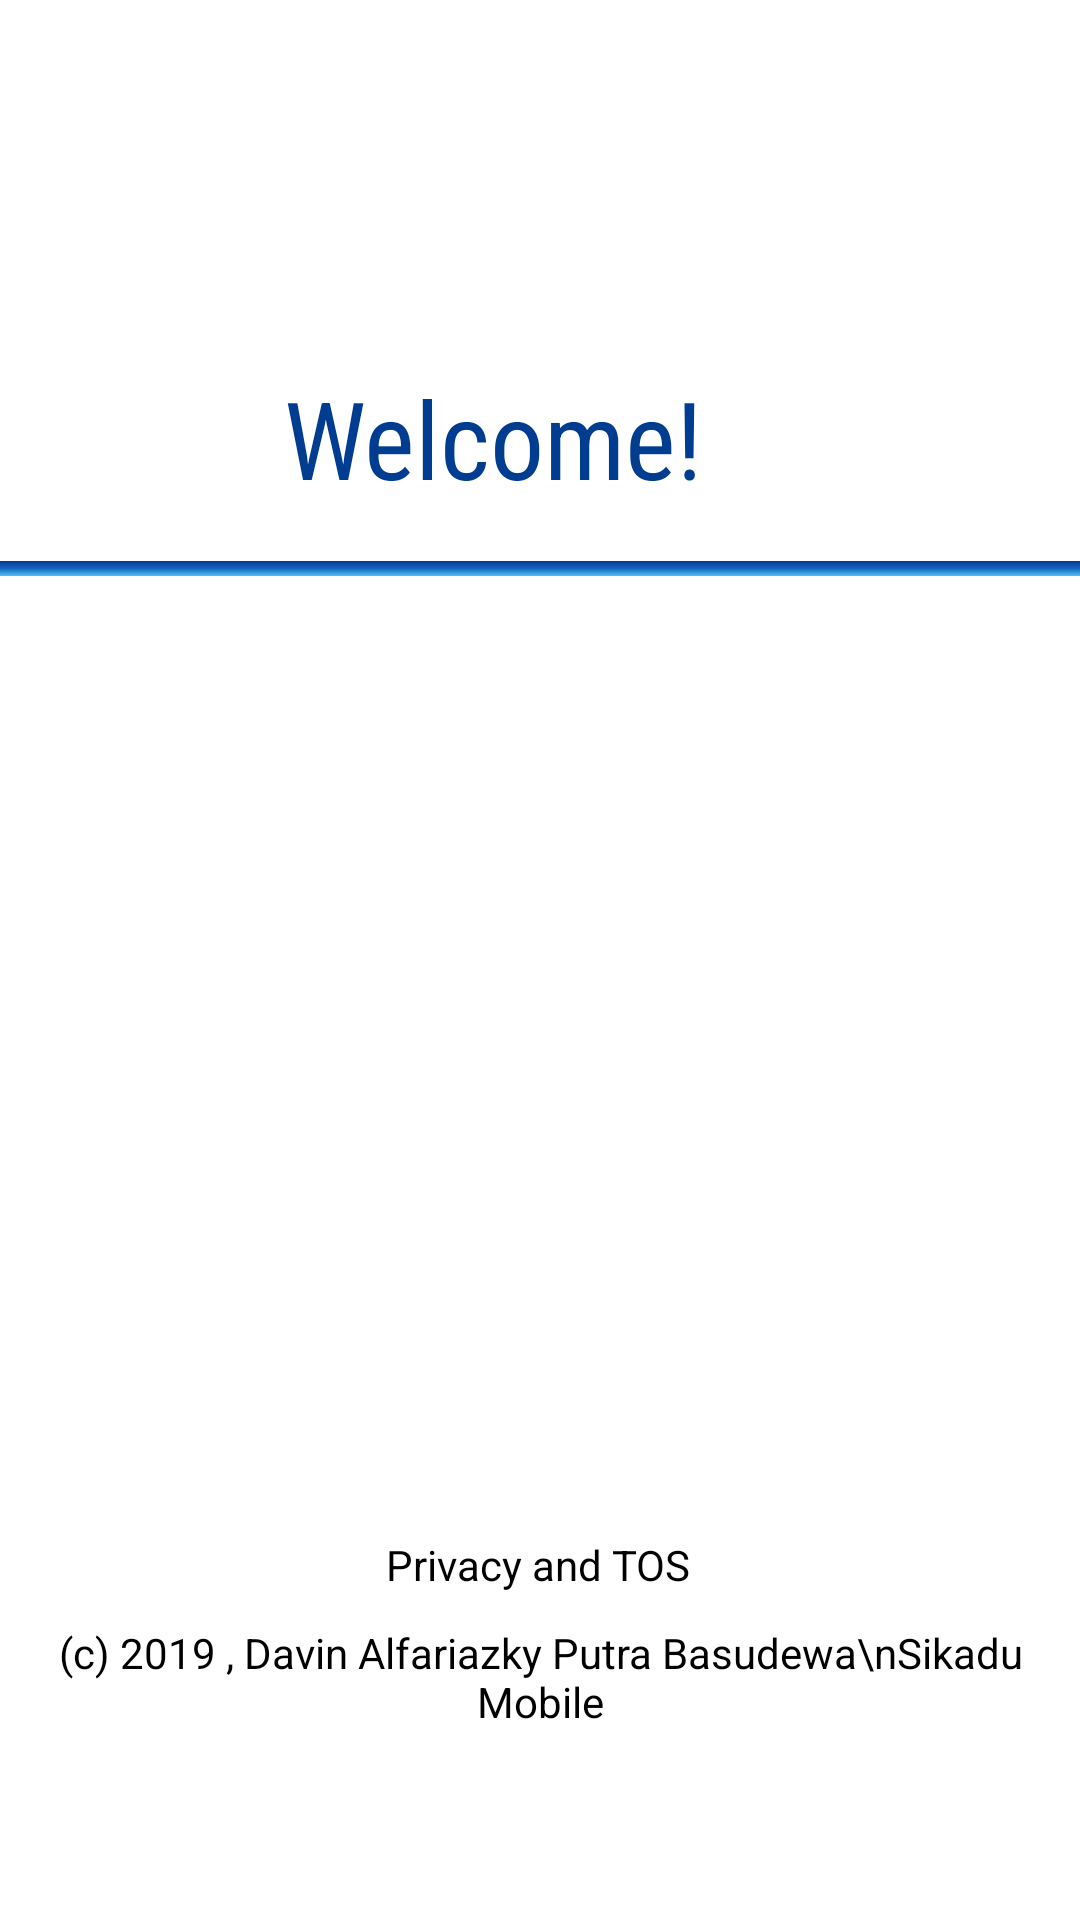

Here is an Android app screen rendered from its layout file. Give the layout XML and the strings, colors and styles it references.
<!-- AndroidManifest.xml: application theme AppTheme -->
<!-- res/layout/activity_main.xml -->
<?xml version="1.0" encoding="utf-8"?>
<androidx.constraintlayout.widget.ConstraintLayout xmlns:android="http://schemas.android.com/apk/res/android"
    xmlns:app="http://schemas.android.com/apk/res-auto"
    xmlns:tools="http://schemas.android.com/tools"
    android:layout_width="match_parent"
    android:layout_height="match_parent"
    tools:context=".MainActivity">

    <FrameLayout
        android:id="@+id/profileCreator"
        android:layout_width="match_parent"
        android:layout_height="wrap_content"
        android:layout_marginTop="10dp"
        android:visibility="gone"
        app:layout_constraintBottom_toBottomOf="parent"
        app:layout_constraintEnd_toEndOf="parent"
        app:layout_constraintHorizontal_bias="0.493"
        app:layout_constraintStart_toStartOf="parent"
        app:layout_constraintTop_toBottomOf="@+id/profileHeader"
        app:layout_constraintVertical_bias="0.041">

        <include layout="@layout/frame_create_profile" />
    </FrameLayout>
    <RelativeLayout
        android:id="@+id/profileHeader"
        android:layout_width="wrap_content"
        android:layout_height="wrap_content"
        app:layout_constraintBottom_toBottomOf="parent"
        app:layout_constraintHorizontal_bias="0.262"
        app:layout_constraintLeft_toLeftOf="parent"
        app:layout_constraintRight_toRightOf="parent"
        app:layout_constraintTop_toTopOf="parent"
        app:layout_constraintVertical_bias="0.206"
        >
        <ImageView
            android:layout_alignParentStart="true"
            android:layout_centerVertical="true"
            android:id="@+id/profileBack"
            android:layout_width="40dp"
            android:layout_height="40dp"
            android:layout_margin="5dp"
            android:padding="2dp"
            android:clickable="true"
            android:focusable="true"
            android:foreground="?attr/selectableItemBackgroundBorderless"
            android:rotation="90"
            app:srcCompat="@drawable/ic_drop_arrow" />
        <TextView
            android:layout_toEndOf="@+id/profileBack"
            android:id="@+id/profileHeaderText"
            android:layout_width="wrap_content"
            android:layout_height="wrap_content"
            android:fontFamily="sans-serif-condensed"
            android:text="Welcome!"
            android:textColor="@color/primaryDarkColor"
            android:textSize="36sp"
            android:typeface="normal" />
    </RelativeLayout>

    <com.google.android.material.card.MaterialCardView
        android:layout_margin="40dp"
        app:cardElevation="5dp"
        android:visibility="gone"
        app:layout_constraintBottom_toBottomOf="parent"
        app:layout_constraintEnd_toEndOf="parent"
        app:layout_constraintHorizontal_bias="0.493"
        app:layout_constraintStart_toStartOf="parent"
        app:layout_constraintTop_toBottomOf="@+id/profileHeader"
        app:layout_constraintVertical_bias="0.041"
        android:id="@+id/profileSelectContainer"
        app:cardPreventCornerOverlap="false"
        android:layout_width="wrap_content"
        android:layout_height="wrap_content">
        <LinearLayout
            android:id="@+id/profileSelectCurrent"
            android:foreground="?attr/selectableItemBackground"
            android:clickable="true"
            android:focusable="true"
            android:background="@drawable/gradient_bg_round"
            android:layout_width="wrap_content"
            android:layout_height="wrap_content"
            android:orientation="vertical"
            >
            <RelativeLayout
                android:layout_width="330dp"
                android:layout_height="wrap_content"
                android:layout_marginTop="25dp"
                >
                <ImageView
                    android:id="@+id/profileImage"
                    android:layout_width="80dp"
                    android:layout_height="80dp"
                    android:layout_centerVertical="true"
                    android:layout_margin="10dp"
                    android:src="@mipmap/ic_launcher" />

                <LinearLayout
                    android:layout_width="match_parent"
                    android:layout_height="wrap_content"
                    android:layout_marginStart="10dp"
                    android:layout_toEndOf="@+id/profileImage"
                    android:orientation="vertical">

                    <TextView
                        android:id="@+id/profileName"
                        android:layout_width="match_parent"
                        android:layout_height="wrap_content"
                        android:ellipsize="end"
                        android:fontFamily="sans-serif-medium"
                        android:maxLines="2"
                        android:text="Albert von khosasdsadsad"
                        android:textColor="@color/primaryTextColor"
                        android:textSize="26sp"
                        android:textStyle="bold"
                        android:typeface="normal" />

                    <TextView
                        android:id="@+id/profileId"
                        android:layout_width="wrap_content"
                        android:layout_height="wrap_content"
                        android:text="1101171089"
                        android:textColor="@color/primaryTextColor"
                        android:textSize="22sp"
                        android:typeface="normal" />
                </LinearLayout>
            </RelativeLayout>

            <TextView
                android:id="@+id/profileChangeButton"
                android:layout_width="wrap_content"
                android:layout_height="wrap_content"
                android:layout_gravity="center"
                android:layout_margin="15dp"
                android:clickable="true"
                android:focusable="true"
                android:foreground="?attr/selectableItemBackground"
                android:text="Change Profile"
                android:background="@drawable/ellipse_bg"
                android:backgroundTint="@color/green"
                android:padding="5dp"
                android:textColor="@color/primaryTextColor"
                android:textSize="18sp"
                tools:layout_editor_absoluteX="147dp"
                tools:layout_editor_absoluteY="353dp" />
        </LinearLayout>
    </com.google.android.material.card.MaterialCardView>

    <com.google.android.material.card.MaterialCardView
        android:id="@+id/profileCreateContainer"
        android:layout_width="330dp"
        android:layout_height="100dp"
        android:layout_marginTop="25dp"
        android:background="?attr/selectableItemBackground"
        app:cardBackgroundColor="@color/overWhite"
        android:clickable="true"
        android:focusable="true"
        android:visibility="gone"
        app:layout_constraintBottom_toBottomOf="parent"
        app:layout_constraintEnd_toEndOf="parent"
        app:layout_constraintHorizontal_bias="0.493"
        app:layout_constraintStart_toStartOf="parent"
        app:layout_constraintTop_toBottomOf="@+id/profileHeader"
        app:layout_constraintVertical_bias="0.041"
        app:cardElevation="5dp"
        >
        <RelativeLayout
            android:layout_width="match_parent"
            android:layout_height="match_parent"
            >

            <ImageView
                android:id="@+id/profileAdd"
                android:layout_width="80dp"
                android:layout_height="80dp"
                android:layout_centerVertical="true"
                android:layout_margin="10dp"
                android:padding="20dp"
                android:src="@drawable/ic_add" />

            <TextView
                android:layout_width="wrap_content"
                android:layout_height="wrap_content"
                android:layout_centerInParent="true"
                android:layout_marginStart="23dp"
                android:layout_toEndOf="@+id/profileAdd"
                android:fontFamily="sans-serif-light"
                android:text="Add Profile"
                android:textSize="22sp"
                android:textStyle="bold"
                android:typeface="normal" />
        </RelativeLayout>
    </com.google.android.material.card.MaterialCardView>

    <TextView
        android:id="@+id/profilePrivacy"
        android:layout_width="wrap_content"
        android:layout_height="wrap_content"
        android:clickable="true"
        android:focusable="true"
        android:foreground="?attr/selectableItemBackground"
        android:text="Privacy and TOS"
        android:textAlignment="center"
        android:textColor="@color/secondaryTextColor"
        app:layout_constraintBottom_toTopOf="@+id/textView"
        app:layout_constraintEnd_toEndOf="parent"
        app:layout_constraintHorizontal_bias="0.498"
        app:layout_constraintStart_toStartOf="parent"
        app:layout_constraintTop_toBottomOf="@+id/view"
        app:layout_constraintVertical_bias="0.969" />

    <TextView
        android:id="@+id/textView"
        android:layout_width="wrap_content"
        android:layout_height="wrap_content"
        android:text="(c) 2019 , Davin Alfariazky Putra Basudewa\nSikadu Mobile"
        android:textAlignment="center"
        android:textColor="@color/secondaryTextColor"
        app:layout_constraintBottom_toBottomOf="parent"
        app:layout_constraintEnd_toEndOf="parent"
        app:layout_constraintHorizontal_bias="0.496"
        app:layout_constraintStart_toStartOf="parent"
        app:layout_constraintTop_toBottomOf="@+id/profileSelectContainer"
        app:layout_constraintVertical_bias="0.847" />



    <View
        android:id="@+id/view"
        android:layout_width="match_parent"
        android:layout_height="5dp"
        android:layout_marginTop="17dp"
        android:layout_marginBottom="1dp"
        android:background="@drawable/gradient_bg"
        app:layout_constraintBottom_toTopOf="@+id/profileSelectContainer"
        app:layout_constraintEnd_toEndOf="parent"
        app:layout_constraintStart_toStartOf="parent"
        app:layout_constraintTop_toBottomOf="@+id/profileHeader" />


</androidx.constraintlayout.widget.ConstraintLayout>
<!-- res/layout/frame_create_profile.xml (included above) -->
<?xml version="1.0" encoding="utf-8"?>
<LinearLayout xmlns:android="http://schemas.android.com/apk/res/android"
    xmlns:app="http://schemas.android.com/apk/res-auto"
    android:orientation="vertical"
    android:layout_width="match_parent"
    android:layout_height="match_parent">
    <com.google.android.material.textfield.TextInputLayout
        android:layout_marginStart="20dp"
        android:layout_marginEnd="20dp"
        android:padding="5dp"
        style="@style/Widget.MaterialComponents.TextInputLayout.OutlinedBox.Dense"
        android:hint="User"
        app:endIconMode="clear_text"
        android:layout_width="match_parent"
        android:layout_height="wrap_content">
        <com.google.android.material.textfield.TextInputEditText
            android:id="@+id/profileUserText"
            android:gravity="center_vertical"
            android:maxLines="1"
            android:maxLength="10"
            android:textSize="18sp"
            android:inputType="numberDecimal"
            android:layout_width="match_parent"
            android:layout_height="wrap_content"/>
    </com.google.android.material.textfield.TextInputLayout>
    <com.google.android.material.textfield.TextInputLayout
        android:layout_marginStart="20dp"
        android:layout_marginEnd="20dp"
        android:hint="Password"
        style="@style/Widget.MaterialComponents.TextInputLayout.OutlinedBox.Dense"
        android:layout_width="match_parent"
        app:endIconMode="password_toggle"
        android:layout_height="wrap_content">
        <com.google.android.material.textfield.TextInputEditText
            android:id="@+id/profilePasswordText"
            android:gravity="center_vertical"
            android:maxLines="1"
            android:textSize="18sp"
            android:inputType="textPassword"
            android:layout_width="match_parent"
            android:layout_height="wrap_content"/>
    </com.google.android.material.textfield.TextInputLayout>
    <com.google.android.material.button.MaterialButton
        android:id="@+id/profileCreateButton"
        android:layout_marginTop="10dp"
        android:layout_gravity="center"
        android:layout_width="wrap_content"
        android:layout_height="wrap_content"
        android:text="Create Profile"
        />

</LinearLayout>
<!-- resources referenced by this layout -->
<resources>
  <color name="green">#388E3C</color>
  <color name="overWhite">#DDDDDD</color>
  <color name="primaryDarkColor">#003c8f</color>
  <color name="primaryTextColor">#ffffff</color>
  <color name="secondaryTextColor">#000000</color>
  <!-- drawable ellipse_bg (drawable) -->
  <?xml version="1.0" encoding="utf-8"?>
  <shape xmlns:android="http://schemas.android.com/apk/res/android"
      android:shape="rectangle">
      <corners android:radius="20dp"/>
      <gradient
          android:startColor="@color/primaryColor"
          android:centerColor="@color/primaryLightColor"
          android:endColor="@color/secondaryColor"
          android:angle="180" />
  
  </shape>
  <!-- drawable gradient_bg (drawable) -->
  <shape
      xmlns:android="http://schemas.android.com/apk/res/android"
      android:shape="rectangle">
      <gradient
          android:startColor="@color/primaryDarkColor"
          android:centerColor="@color/primaryColor"
          android:endColor="@color/secondaryColor"
          android:angle="270" />
  </shape>
  <!-- drawable gradient_bg_round (drawable) -->
  <shape
      xmlns:android="http://schemas.android.com/apk/res/android"
      android:shape="rectangle">
      <gradient
          android:startColor="@color/primaryColor"
          android:centerColor="@color/primaryLightColor"
          android:endColor="@color/secondaryColor"
          android:angle="0" />
      <corners
          android:radius="5dp"
          />
  </shape>
  <!-- mipmap ic_launcher: png bitmap (mipmap-hdpi, 5619 bytes) -->
  <style name="AppTheme" parent="Theme.MaterialComponents.Light.NoActionBar">
          
          <item name="colorPrimary">@color/primaryColor</item>
          <item name="colorPrimaryDark">@color/primaryDarkColor</item>
          <item name="colorAccent">@color/primaryLightColor</item>
      </style>
  <color name="primaryColor">#1565c0</color>
  <color name="primaryLightColor">#5e92f3</color>
  <color name="secondaryColor">#4fc3f7</color>
</resources>
